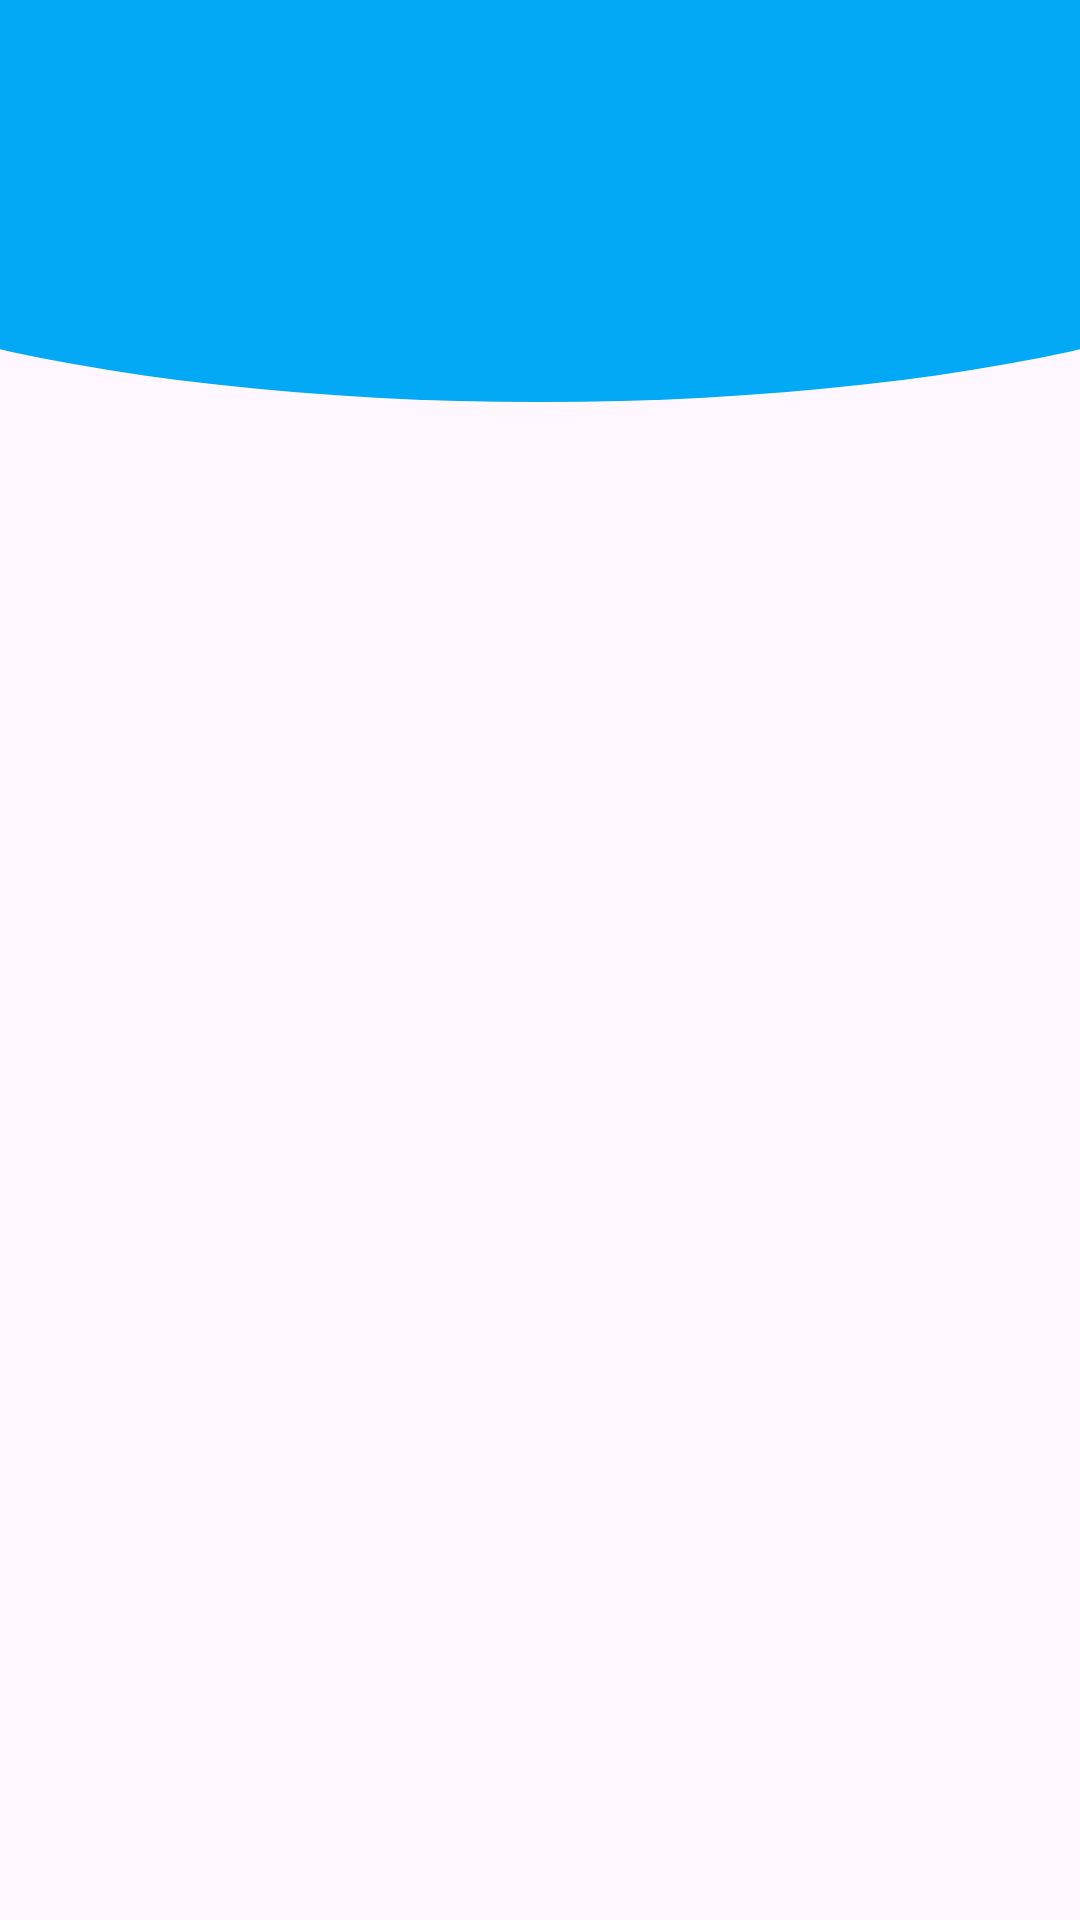

The Android layout XML behind this screen, and the referenced resources:
<!-- AndroidManifest.xml: application theme Theme.CMS -->
<!-- res/layout/activity_club_activities.xml -->
<?xml version="1.0" encoding="utf-8"?>
<LinearLayout xmlns:android="http://schemas.android.com/apk/res/android"
    xmlns:app="http://schemas.android.com/apk/res-auto"
    xmlns:tools="http://schemas.android.com/tools"
    android:layout_width="match_parent"
    android:layout_height="match_parent"
    android:orientation="vertical"
    tools:context=".club_activities">

    <androidx.appcompat.widget.Toolbar
        android:id="@+id/club_activites_toolbar"
        android:layout_width="match_parent"
        style="@style/TOOLBAR"
        android:layout_height="wrap_content"/>


    <ScrollView
        android:layout_width="match_parent"
        android:layout_height="wrap_content">
        <LinearLayout
            android:layout_width="match_parent"
            android:layout_height="wrap_content">

            <LinearLayout
                android:layout_width="match_parent"
                android:layout_height="70dp"
                android:orientation="vertical"
                style="@style/TOPCURVE"/>


        </LinearLayout>
    </ScrollView>


</LinearLayout>
<!-- resources referenced by this layout -->
<resources>
  <style name="TOOLBAR">
          <item name="android:background">@color/blue</item>
      </style>
  <style name="TOPCURVE">
          <item name="android:background">@drawable/top_curvebar_day_light</item>
      </style>
  <style name="Theme.CMS" parent="Base.Theme.CMS" />
  <color name="blue">#03A9F4</color>
  <!-- drawable top_curvebar_day_light (drawable) -->
  <?xml version="1.0" encoding="utf-8"?>
  <layer-list xmlns:android="http://schemas.android.com/apk/res/android">
  
      <item>
          <shape android:shape="rectangle"/>
      </item>
      <item
          android:bottom="0dp"
          android:left="-100dp"
          android:right="-100dp"
          android:top="-80dp">
          <shape android:shape="oval">
              <solid android:color="@color/blue"/>
          </shape>
      </item>
  
  </layer-list>
  <style name="Base.Theme.CMS" parent="Theme.Material3.DayNight.NoActionBar">
          
          
      </style>
</resources>
